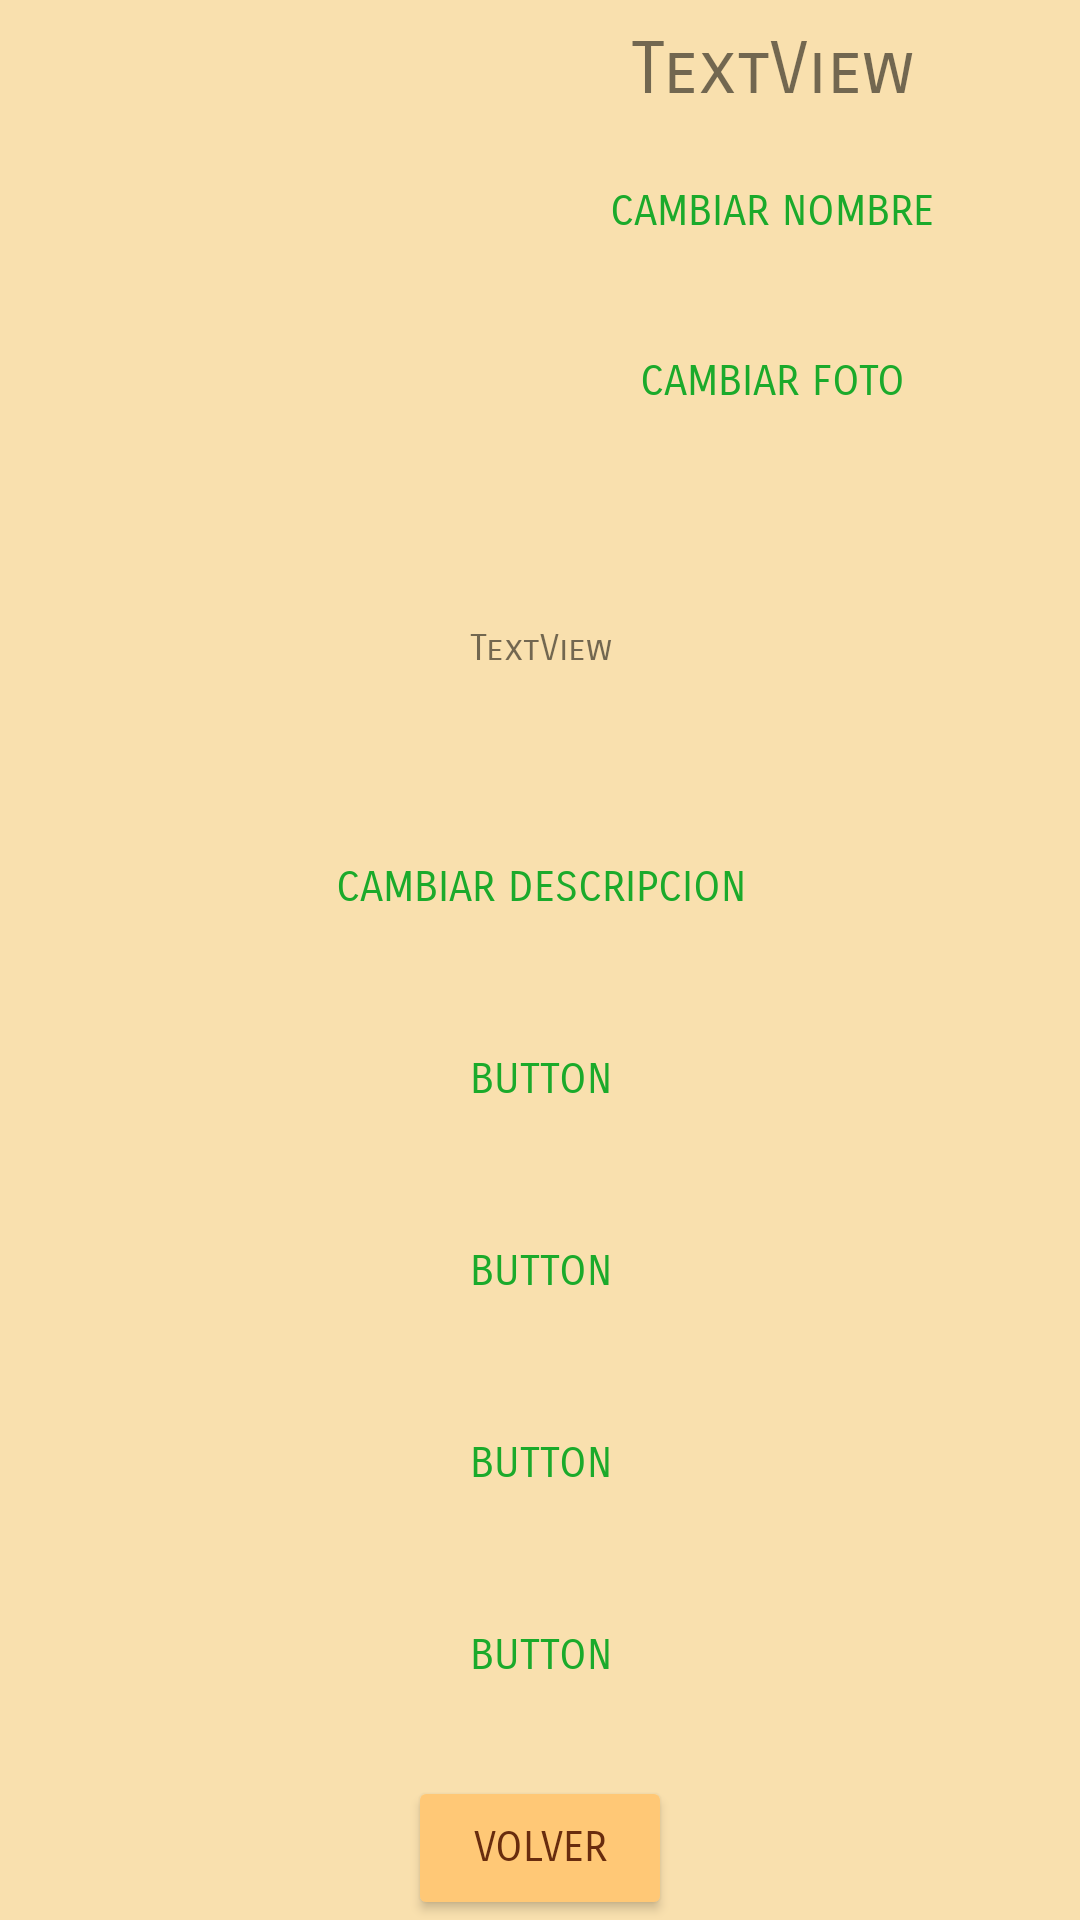

Android layout source for this screen:
<!-- AndroidManifest.xml: application theme Theme.ProyectoModular -->
<!-- res/layout/fragment_edit_card.xml -->
<?xml version="1.0" encoding="utf-8"?>
<androidx.constraintlayout.widget.ConstraintLayout xmlns:android="http://schemas.android.com/apk/res/android"
    xmlns:app="http://schemas.android.com/apk/res-auto"
    xmlns:tools="http://schemas.android.com/tools"
    android:layout_width="match_parent"
    android:layout_height="match_parent"
    android:background="@color/purple_200"
    tools:context=".view.fragment.EditCardFragment">

    <ImageView
        android:id="@+id/ivPic"
        android:layout_width="165dp"
        android:layout_height="170dp"
        app:layout_constraintBottom_toTopOf="@+id/guideline6"
        app:layout_constraintEnd_toStartOf="@+id/guideline4"
        app:layout_constraintStart_toStartOf="parent"
        app:layout_constraintTop_toTopOf="parent"
        tools:src="@tools:sample/avatars" />

    <TextView
        android:id="@+id/tvNombre"
        android:layout_width="wrap_content"
        android:layout_height="wrap_content"
        android:text="TextView"
        android:textSize="24sp"
        app:layout_constraintBottom_toTopOf="@+id/btCambiaNombre"
        app:layout_constraintEnd_toEndOf="parent"
        app:layout_constraintStart_toStartOf="@+id/guideline4"
        app:layout_constraintTop_toTopOf="parent" />

    <TextView
        android:id="@+id/tvDescr"
        android:layout_width="0dp"
        android:layout_height="0dp"
        android:gravity="center"
        android:text="TextView"
        android:textSize="12sp"
        app:layout_constraintBottom_toTopOf="@+id/btCambiaDescr"
        app:layout_constraintEnd_toEndOf="parent"
        app:layout_constraintHorizontal_bias="0.5"
        app:layout_constraintStart_toStartOf="parent"
        app:layout_constraintTop_toTopOf="@+id/guideline6" />

    <Button
        android:id="@+id/btChangePic"
        style="@style/Widget.AppCompat.Button.Borderless"
        android:layout_width="wrap_content"
        android:layout_height="wrap_content"
        android:text="Cambiar Foto"
        android:textColor="@color/botones"
        app:layout_constraintBottom_toTopOf="@+id/guideline6"
        app:layout_constraintEnd_toEndOf="@+id/btCambiaNombre"
        app:layout_constraintStart_toStartOf="@+id/btCambiaNombre"
        app:layout_constraintTop_toBottomOf="@+id/btCambiaNombre" />

    <Button
        android:id="@+id/btCambiaNombre"
        style="@style/Widget.AppCompat.Button.Borderless"
        android:layout_width="wrap_content"
        android:layout_height="wrap_content"
        android:text="Cambiar nombre"
        android:textColor="@color/botones"
        app:layout_constraintBottom_toTopOf="@+id/btChangePic"
        app:layout_constraintEnd_toEndOf="@+id/tvNombre"
        app:layout_constraintHorizontal_bias="0.5"
        app:layout_constraintStart_toStartOf="@+id/tvNombre"
        app:layout_constraintTop_toBottomOf="@+id/tvNombre" />

    <Button
        android:id="@+id/btCambiaDescr"
        style="@style/Widget.AppCompat.Button.Borderless"
        android:layout_width="wrap_content"
        android:layout_height="wrap_content"
        android:text="Cambiar Descripcion"
        android:textColor="@color/botones"
        app:layout_constraintBottom_toTopOf="@+id/guideline5"
        app:layout_constraintEnd_toEndOf="parent"
        app:layout_constraintStart_toStartOf="parent"
        app:layout_constraintTop_toBottomOf="@+id/tvDescr" />

    <Button
        android:id="@+id/btRes4"
        style="@style/Widget.AppCompat.Button.Borderless"
        android:layout_width="wrap_content"
        android:layout_height="wrap_content"
        android:text="Button"
        android:textColor="@color/botones"
        app:layout_constraintBottom_toTopOf="@+id/btAtras"
        app:layout_constraintEnd_toEndOf="@+id/btAtras"
        app:layout_constraintStart_toStartOf="@+id/btAtras"
        app:layout_constraintTop_toBottomOf="@+id/btRes3" />

    <Button
        android:id="@+id/btRes1"
        style="@style/Widget.AppCompat.Button.Borderless"
        android:layout_width="wrap_content"
        android:layout_height="wrap_content"
        android:text="Button"
        android:textColor="@color/botones"
        app:layout_constraintBottom_toTopOf="@+id/btRes2"
        app:layout_constraintEnd_toEndOf="@+id/btRes2"
        app:layout_constraintStart_toStartOf="@+id/btRes2"
        app:layout_constraintTop_toTopOf="@+id/guideline5" />

    <Button
        android:id="@+id/btRes2"
        style="@style/Widget.AppCompat.Button.Borderless"
        android:layout_width="wrap_content"
        android:layout_height="wrap_content"
        android:text="Button"
        android:textColor="@color/botones"
        app:layout_constraintBottom_toTopOf="@+id/btRes3"
        app:layout_constraintEnd_toEndOf="@+id/btRes3"
        app:layout_constraintStart_toStartOf="@+id/btRes3"
        app:layout_constraintTop_toBottomOf="@+id/btRes1" />

    <Button
        android:id="@+id/btRes3"
        style="@style/Widget.AppCompat.Button.Borderless"
        android:layout_width="wrap_content"
        android:layout_height="wrap_content"
        android:text="Button"
        android:textColor="@color/botones"
        app:layout_constraintBottom_toTopOf="@+id/btRes4"
        app:layout_constraintEnd_toEndOf="@+id/btRes4"
        app:layout_constraintStart_toStartOf="@+id/btRes4"
        app:layout_constraintTop_toBottomOf="@+id/btRes2" />

    <androidx.constraintlayout.widget.Guideline
        android:id="@+id/guideline5"
        android:layout_width="wrap_content"
        android:layout_height="wrap_content"
        android:orientation="horizontal"
        app:layout_constraintGuide_percent="0.5" />

    <Button
        android:id="@+id/btAtras"
        android:layout_width="wrap_content"
        android:layout_height="wrap_content"
        android:backgroundTint="#FFC876"
        android:text="Volver"
        android:textColor="@color/purple_500"
        app:layout_constraintBottom_toBottomOf="parent"
        app:layout_constraintEnd_toEndOf="parent"
        app:layout_constraintStart_toStartOf="parent" />

    <androidx.constraintlayout.widget.Guideline
        android:id="@+id/guideline4"
        android:layout_width="wrap_content"
        android:layout_height="wrap_content"
        android:orientation="vertical"
        app:layout_constraintGuide_percent="0.43" />

    <androidx.constraintlayout.widget.Guideline
        android:id="@+id/guideline6"
        android:layout_width="wrap_content"
        android:layout_height="wrap_content"
        android:orientation="horizontal"
        app:layout_constraintGuide_percent="0.25" />
</androidx.constraintlayout.widget.ConstraintLayout>
<!-- resources referenced by this layout -->
<resources>
  <color name="botones">#1BAA2B</color>
  <color name="purple_200">#F9E0AE</color>
  <color name="purple_500">#682C0E</color>
  <style name="Theme.ProyectoModular" parent="Theme.MaterialComponents.DayNight.NoActionBar">
          
          <item name="colorPrimary">@color/purple_500</item>
          <item name="colorPrimaryVariant">@color/purple_700</item>
          <item name="colorOnPrimary">@color/white</item>
          
          <item name="colorSecondary">@color/teal_200</item>
          <item name="colorSecondaryVariant">@color/teal_700</item>
          <item name="colorOnSecondary">@color/black</item>
          <item name="fontFamily">sans-serif-smallcaps</item>
          <item name="backgroundColor">@color/purple_200</item>
          
          <item name="android:statusBarColor" tools:targetApi="l">?attr/colorPrimaryVariant</item>
          
      </style>
  <color name="purple_700">#FFC876</color>
  <color name="white">#FFFFFFFF</color>
  <color name="teal_200">#FF03DAC5</color>
  <color name="teal_700">#FF018786</color>
  <color name="black">#FF000000</color>
</resources>
